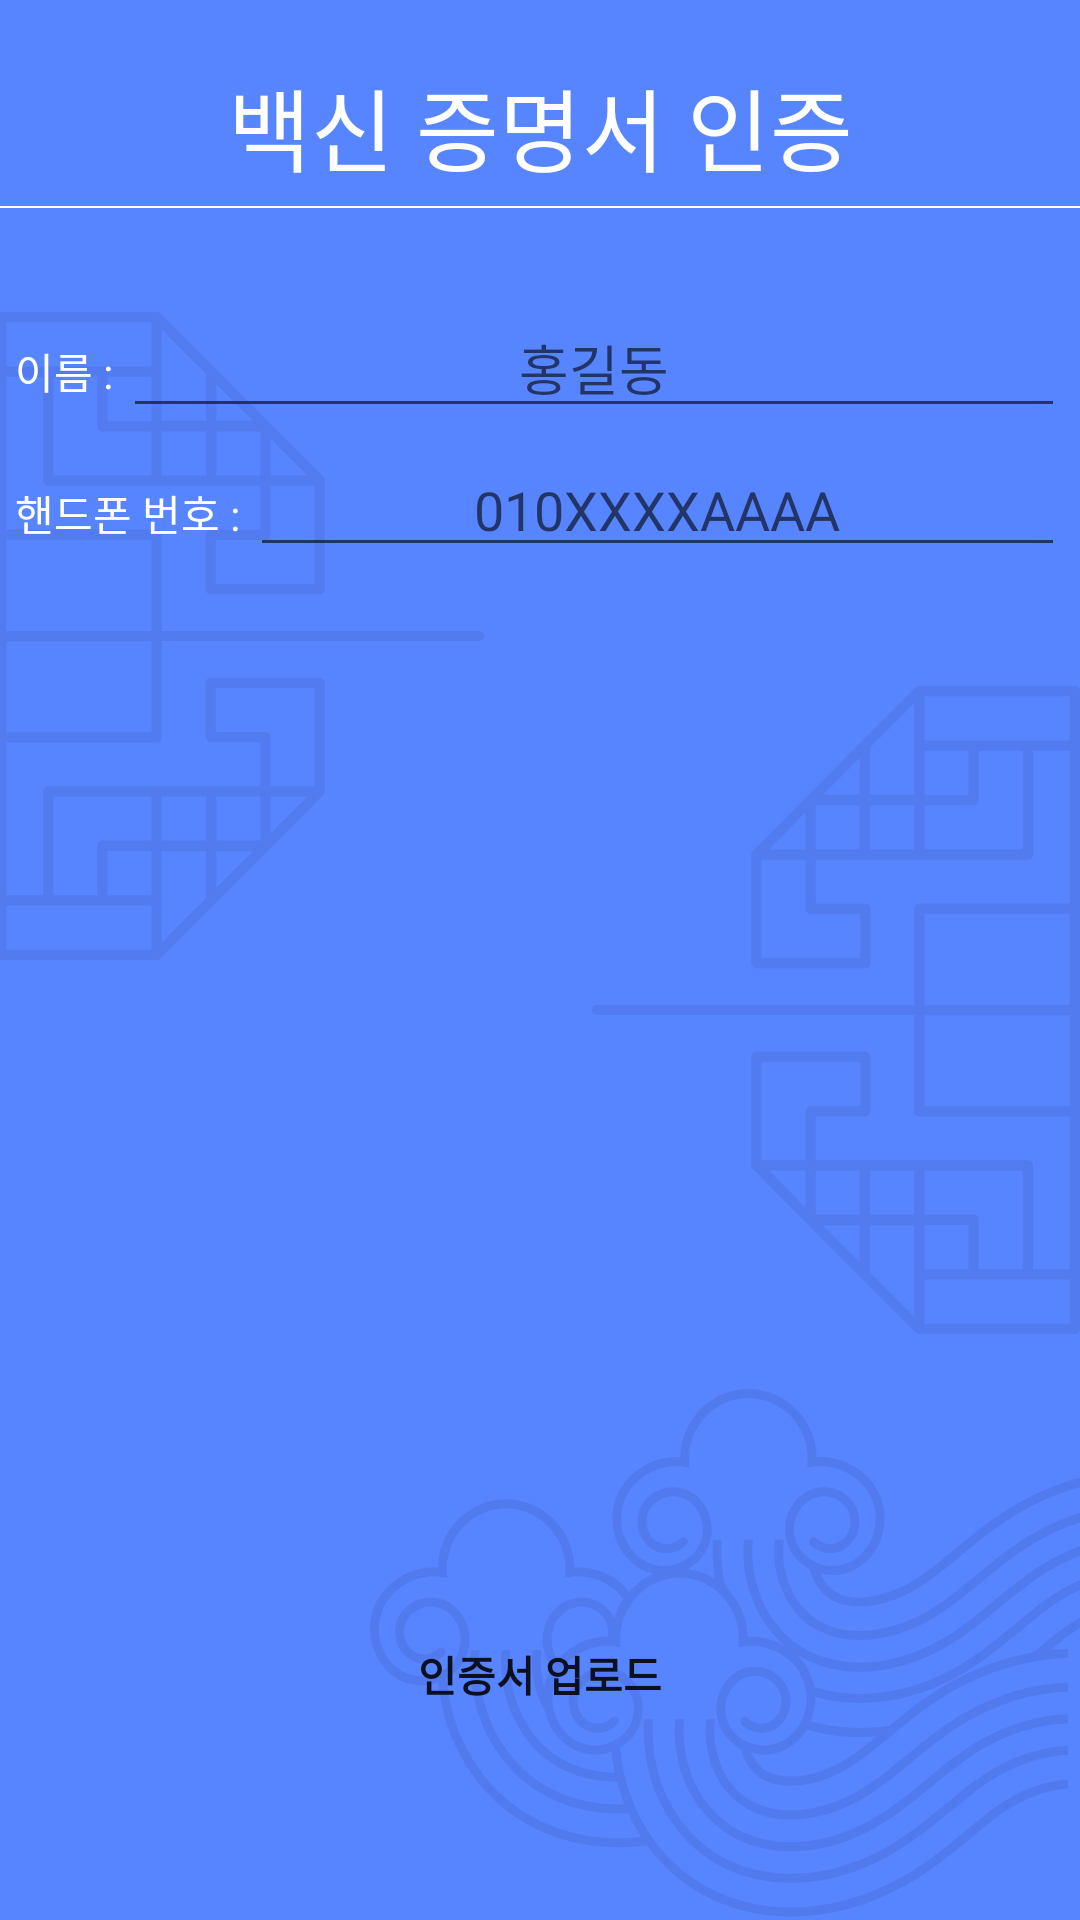

Reconstruct the res/layout file that produces this screen, plus the resources it refers to.
<!-- AndroidManifest.xml: application theme Theme.CvPass -->
<!-- res/layout/activity_check_user_doc.xml -->
<?xml version="1.0" encoding="utf-8"?>
<LinearLayout xmlns:android="http://schemas.android.com/apk/res/android"
    xmlns:app="http://schemas.android.com/apk/res-auto"
    xmlns:tools="http://schemas.android.com/tools"
    android:layout_width="match_parent"
    android:layout_height="match_parent"
    android:orientation="vertical"
    android:background="@drawable/cv_check_lay"
    tools:context=".VaccineCardCheckActivity">


    <LinearLayout
        android:id="@+id/checkTitle_user"
        android:layout_width="match_parent"
        android:layout_height="wrap_content"
        android:orientation="vertical">


        <TextView
            android:id="@+id/user_check_title"
            android:layout_width="match_parent"
            android:layout_height="wrap_content"
            android:layout_marginTop="20dp"
            android:fontFamily="@font/gmsansmid"
            android:gravity="center"
            android:text="백신 증명서 인증"
            android:textColor="@color/white"
            android:textSize="30sp" />

        <View
            android:id="@+id/user_check_title_under_line"
            android:layout_width="match_parent"
            android:layout_height="2px"
            android:layout_marginTop="5dp"
            android:background="@color/white" />

    </LinearLayout>

    <LinearLayout
        android:layout_width="match_parent"
        android:layout_height="wrap_content"
        android:layout_marginTop="30dp"
        android:layout_marginLeft="5dp"
        android:layout_marginRight="5dp"
        android:orientation="horizontal">

        <TextView
            android:id="@+id/check_user_name"
            android:layout_width="wrap_content"
            android:layout_height="wrap_content"
            android:textColor="@color/white"
            android:fontFamily="@font/gmsansmid"
            android:gravity="center"
            android:text="이름 : " />

        <EditText
            android:id="@+id/check_edit_name"
            android:layout_width="match_parent"
            android:layout_marginBottom="5dp"
            android:singleLine="true"
            android:gravity="center"
            android:hint="홍길동"
            android:layout_height="wrap_content" />
    </LinearLayout>

    <LinearLayout
        android:layout_width="match_parent"
        android:layout_height="wrap_content"
        android:layout_marginLeft="5dp"
        android:layout_marginRight="5dp"
        android:layout_marginBottom="20dp"
        android:orientation="horizontal">

        <TextView
            android:id="@+id/opentitle1"
            android:layout_width="wrap_content"
            android:layout_height="wrap_content"
            android:textColor="@color/white"
            android:fontFamily="@font/gmsansmid"
            android:text="핸드폰 번호 : " />

        <EditText
            android:id="@+id/openday1"
            android:layout_width="match_parent"
            android:layout_marginBottom="5dp"
            android:inputType="number"
            android:gravity="center"
            android:hint="010XXXXAAAA"
            android:maxLength="11"
            android:layout_height="wrap_content" />
    </LinearLayout>


    <ImageView
        android:id="@+id/imageView"
        android:layout_width="match_parent"
        android:layout_height="300dp"
        tools:srcCompat="@tools:sample/avatars" />

    <Button
        android:id="@+id/user_check"
        android:layout_width="200dp"
        android:layout_height="wrap_content"
        android:layout_gravity="center"
        android:layout_marginTop="20dp"
        android:background="@drawable/button_line"
        android:text="인증서 업로드"
        android:textStyle="bold" />

    <TextView
        android:id="@+id/noti"
        android:layout_marginTop="20dp"
        android:layout_width="match_parent"
        android:layout_height="wrap_content"
        android:fontFamily="@font/gmsansmid"
        android:gravity="center"
        android:textColor="@color/white"
        android:textSize="30sp"
        android:visibility="gone"
        android:text="사진을 다시 업로드 해주세요." />


</LinearLayout>
<!-- resources referenced by this layout -->
<resources>
  <!-- drawable cv_check_lay: png bitmap (drawable-v24, 110006 bytes) -->
  <style name="Theme.CvPass" parent="android:Theme.Material.Light.NoActionBar">
          <item name="android:windowBackground">@color/window_background_light</item>
      </style>
  <color name="window_background_light">#FFFAF9FF</color>
  <!-- not gathered from this repository: default colours our renderer supplied (Android Studio template values) -->
  <color name="white">#FFFFFFFF</color>
</resources>
